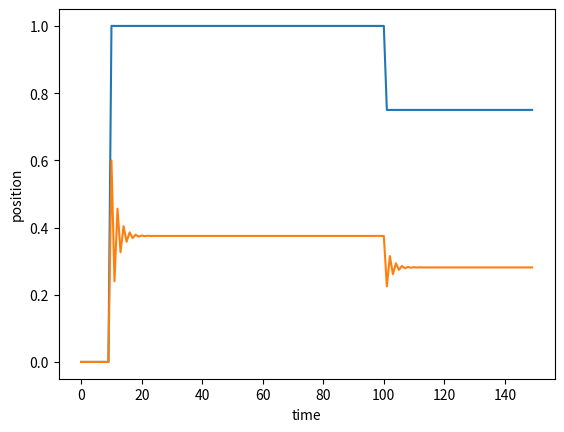

Recreate this plot in Python.
# pid.py
import matplotlib.pyplot as plt

class pid_ctrlr:

    def __init__(self):
        self.errLast = 0
        self.errSum = 0
        self.currPos = 0

    def pid_setParams(self, kp, kd, ki):
        self.kp = kp
        self.kd = kd
        self.ki = ki

    def pid_compute(self, setPoint):
        # currPos = pid_compute(errSum, errLast, sp, currPos)
    #def pid_compute(errSum, errLast, Setpoint, position):
        timeDelta = 1
        # Compute all the working error variables
        #error = Setpoint - position
        error = setPoint - self.currPos
        errSum = (error * timeDelta) + self.errSum
        dErr = (error - self.errLast) / timeDelta

        # Compute PID Output
        Output = self.kp * error + self.ki * errSum + self.kd * dErr

        # Remember some variables for next time
        self.errLast = error
        #return Output
        self.currPos = Output
        return Output



# signal gen
time = []
setpoint = []
position = []
totaltime = 150
Kp = 0.6
Kd = 0
Ki = 0

# PID instance
ctrlr = pid_ctrlr()
# PID setup
ctrlr.pid_setParams(Kp, Kd, Ki)

# gather data
for t in range(totaltime):
    sp = 1
    if t < 10:
        sp = 0
    if t > 100:
        sp = 0.75

    currPos = ctrlr.pid_compute(sp)
    time.append(t)
    setpoint.append(sp)
    position.append(currPos)


plt.plot(time, setpoint, position)
plt.xlabel('time')
plt.ylabel('position')
plt.show()


#/*working variables*/
#unsigned long lastTime;
#double Input, Output, Setpoint;
#double ITerm, lastInput;
#double kp, ki, kd;
#int SampleTime = 1000; //1 sec
#double outMin, outMax;
#bool inAuto = false;
#
##define MANUAL 0
##define AUTOMATIC 1
#
##define DIRECT 0
##define REVERSE 1
#int controllerDirection = DIRECT;
#
#void Compute()
#{
#   if(!inAuto) return;
#   unsigned long now = millis();
#   int timeChange = (now - lastTime);
#   if(timeChange>=SampleTime)
#   {
#      /*Compute all the working error variables*/
#      double error = Setpoint - Input;
#      ITerm+= (ki * error);
#      if(ITerm > outMax) ITerm= outMax;
#      else if(ITerm < outMin) ITerm= outMin;
#      double dInput = (Input - lastInput);
#
#      /*Compute PID Output*/
#      Output = kp * error + ITerm- kd * dInput;
#      if(Output > outMax) Output = outMax;
#      else if(Output < outMin) Output = outMin;
#
#      /*Remember some variables for next time*/
#      lastInput = Input;
#      lastTime = now;
#   }
#}
#
#void SetTunings(double Kp, double Ki, double Kd)
#{
#   if (Kp<0 || Ki<0|| Kd<0) return;
#
#  double SampleTimeInSec = ((double)SampleTime)/1000;
#   kp = Kp;
#   ki = Ki * SampleTimeInSec;
#   kd = Kd / SampleTimeInSec;
#
#  if(controllerDirection ==REVERSE)
#   {
#      kp = (0 - kp);
#      ki = (0 - ki);
#      kd = (0 - kd);
#   }
#}
#
#void SetSampleTime(int NewSampleTime)
#{
#   if (NewSampleTime > 0)
#   {
#      double ratio  = (double)NewSampleTime
#                      / (double)SampleTime;
#      ki *= ratio;
#      kd /= ratio;
#      SampleTime = (unsigned long)NewSampleTime;
#   }
#}
#
#void SetOutputLimits(double Min, double Max)
#{
#   if(Min > Max) return;
#   outMin = Min;
#   outMax = Max;
#
#   if(Output > outMax) Output = outMax;
#   else if(Output < outMin) Output = outMin;
#
#   if(ITerm > outMax) ITerm= outMax;
#   else if(ITerm < outMin) ITerm= outMin;
#}
#
#void SetMode(int Mode)
#{
#    bool newAuto = (Mode == AUTOMATIC);
#    if(newAuto == !inAuto)
#    {  /*we just went from manual to auto*/
#        Initialize();
#    }
#    inAuto = newAuto;
#}
#
#void Initialize()
#{
#   lastInput = Input;
#   ITerm = Output;
#   if(ITerm > outMax) ITerm= outMax;
#   else if(ITerm < outMin) ITerm= outMin;
#}
#
#void SetControllerDirection(int Direction)
#{
#   controllerDirection = Direction;
#}